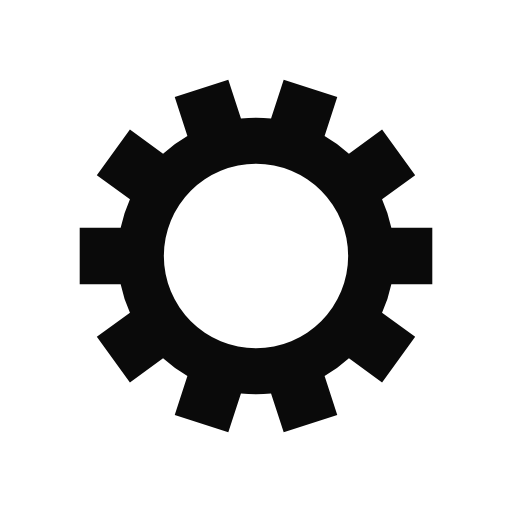
t = 0.00 s
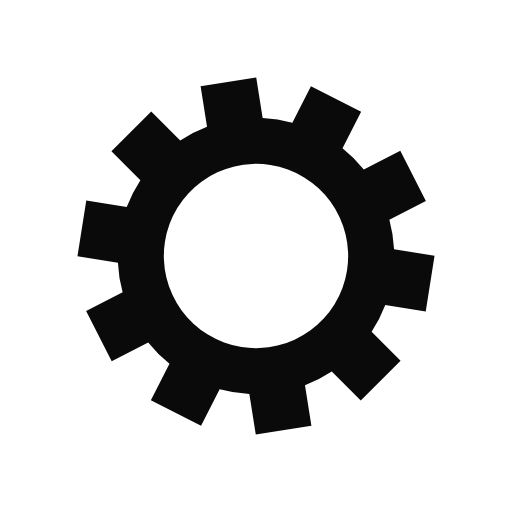
t = 0.05 s
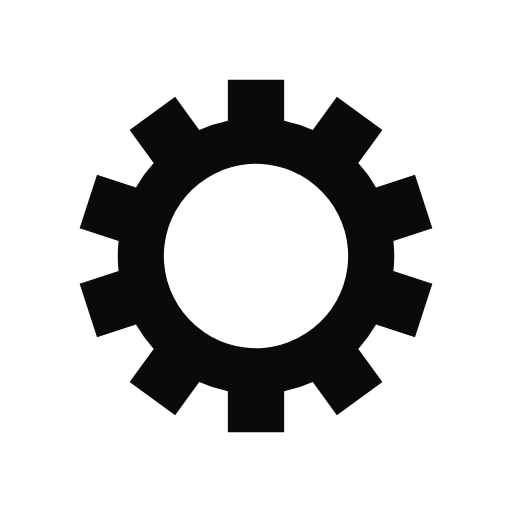
t = 0.10 s
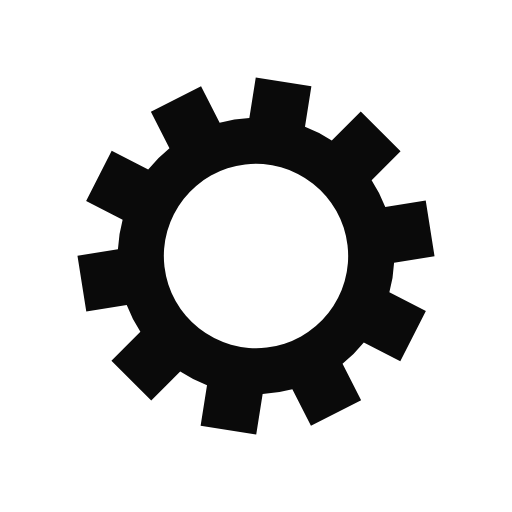
t = 0.15 s

The animated SVG that drew these frames (rendered in a browser with its animation timeline set to each time). Animation: 1 SMIL element (animateTransform=1); one cycle of 0.20 s, repeats indefinitely.

<?xml version="1.0" encoding="utf-8"?>
<svg xmlns="http://www.w3.org/2000/svg" xmlns:xlink="http://www.w3.org/1999/xlink" style="margin: auto; background: transparent; display: block; shape-rendering: auto; animation-play-state: running; animation-delay: 0s;" width="200px" height="200px" viewBox="0 0 100 100" preserveAspectRatio="xMidYMid">
<g transform="translate(50 50)" style="animation-play-state: running; animation-delay: 0s;">
<g style="animation-play-state: running; animation-delay: 0s;">
<animateTransform attributeName="transform" type="rotate" values="0;36" keyTimes="0;1" dur="0.2s" repeatCount="indefinite" style="animation-play-state: running; animation-delay: 0s;"></animateTransform><path d="M26.433879775772606 -5.5 L34.43387977577261 -5.5 L34.43387977577261 5.5 L26.433879775772606 5.5 A27 27 0 0 1 24.618276853472864 11.087851224009194 L24.618276853472864 11.087851224009194 L31.090412808472443 15.790133242348979 L24.62477503325524 24.689320180473402 L18.15263907825566 19.987038162133615 A27 27 0 0 1 13.399328917601306 23.440520142649 L13.399328917601306 23.440520142649 L15.871464872600885 31.04897227301023 L5.409843193354196 34.44815921113465 L2.937707238354617 26.839707080773422 A27 27 0 0 1 -2.9377072383546134 26.839707080773422 L-2.9377072383546134 26.839707080773422 L-5.409843193354193 34.44815921113465 L-15.871464872600887 31.04897227301023 L-13.399328917601308 23.440520142649 A27 27 0 0 1 -18.152639078255657 19.987038162133622 L-18.152639078255657 19.987038162133622 L-24.624775033255233 24.68932018047341 L-31.090412808472443 15.790133242348976 L-24.618276853472864 11.08785122400919 A27 27 0 0 1 -26.433879775772603 5.500000000000009 L-26.433879775772603 5.500000000000009 L-34.4338797757726 5.50000000000001 L-34.43387977577261 -5.500000000000001 L-26.433879775772606 -5.500000000000002 A27 27 0 0 1 -24.618276853472867 -11.087851224009185 L-24.618276853472867 -11.087851224009185 L-31.090412808472447 -15.790133242348968 L-24.62477503325524 -24.6893201804734 L-18.15263907825566 -19.987038162133615 A27 27 0 0 1 -13.399328917601313 -23.440520142648996 L-13.399328917601313 -23.440520142648996 L-15.871464872600892 -31.04897227301022 L-5.409843193354195 -34.44815921113465 L-2.9377072383546143 -26.839707080773422 A27 27 0 0 1 2.937707238354604 -26.839707080773422 L2.937707238354604 -26.839707080773422 L5.409843193354181 -34.44815921113465 L15.871464872600882 -31.04897227301023 L13.399328917601304 -23.440520142649 A27 27 0 0 1 18.152639078255653 -19.987038162133622 L18.152639078255653 -19.987038162133622 L24.624775033255233 -24.68932018047341 L31.090412808472443 -15.79013324234898 L24.618276853472864 -11.087851224009194 A27 27 0 0 1 26.433879775772603 -5.5000000000000115 M0 -18A18 18 0 1 0 0 18 A18 18 0 1 0 0 -18" fill="#0a0a0a" style="animation-play-state: running; animation-delay: 0s;"></path></g></g>
<!-- [ldio] generated by https://loading.io/ --></svg>
